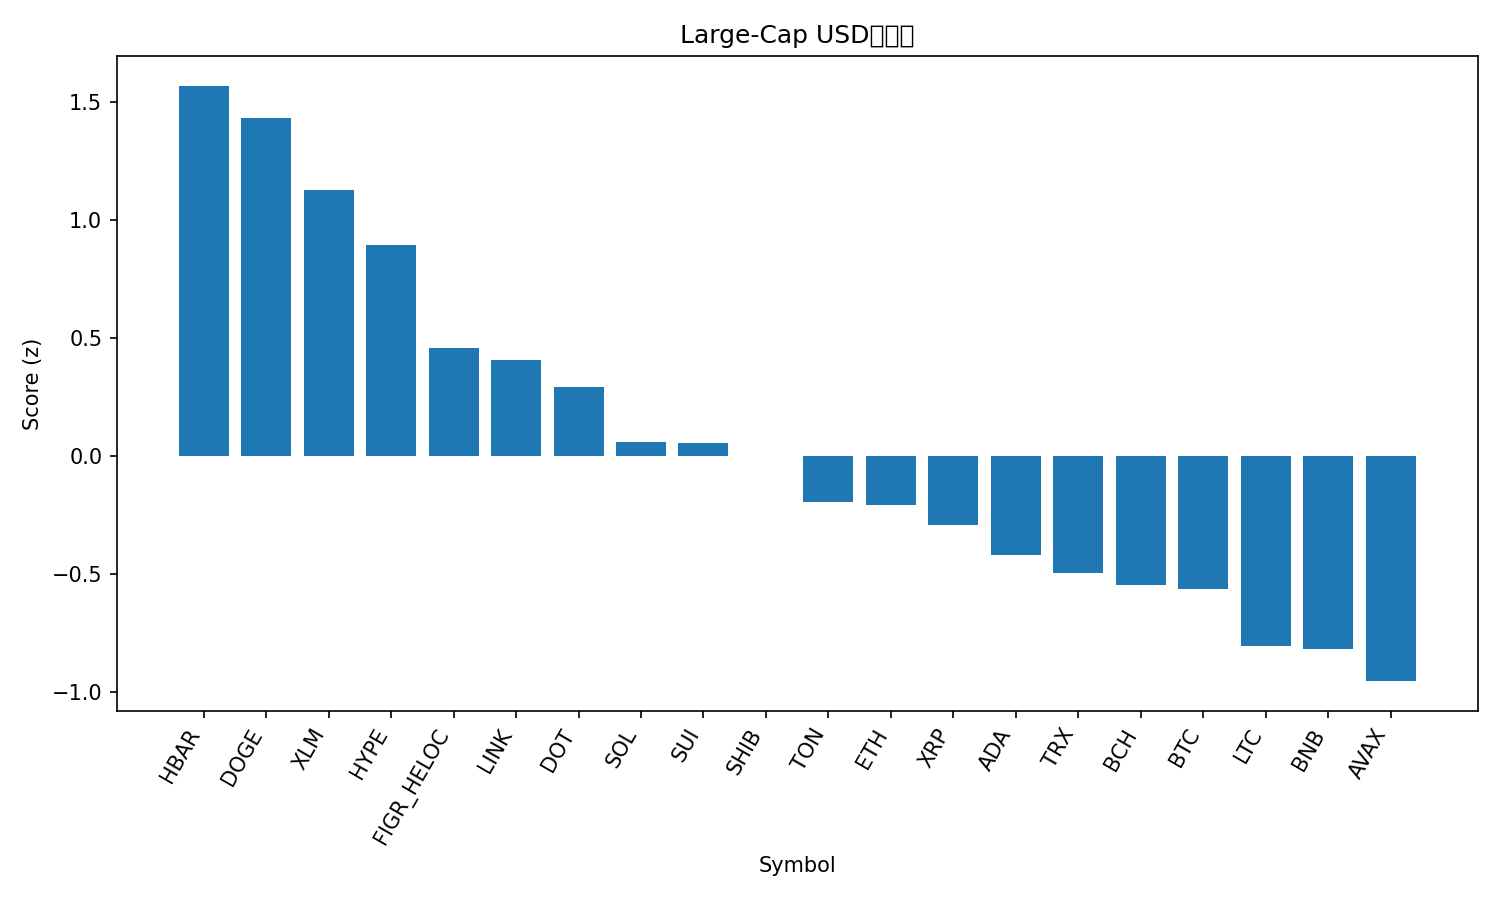

Data behind this chart, as committed beside it:
rank, name, symbol, price, pct_1h, pct_24h, pct_7d, pct_1h_vs_btc, pct_24h_vs_btc, pct_7d_vs_btc, market_cap_rank, market_cap, volume_usd, score
1, Hedera, HBAR, 0.2379, 1.249, 2.126, 12.29, 1.131, 1.511, 8.56, 25, 10031656097, 245199925, 1.567
2, Dogecoin, DOGE, 0.2522, 0.6399, 3.525, 19.63, 0.5217, 2.91, 15.9, 9, 38007513268, 3450335791, 1.431
3, Stellar, XLM, 0.3933, 0.7279, 2.979, 11.54, 0.6098, 2.364, 7.812, 20, 12505246982, 311638019, 1.126
4, Hyperliquid, HYPE, 55.92, 0.5666, 1.595, 24.4, 0.4485, 0.9795, 20.67, 14, 15152247819, 877236940, 0.8918
5, Figure Heloc, FIGR_HELOC, 1.036, 0.06437, 4.397, 3.781, -0.05377, 3.782, 0.04995, 19, 12829509665, 41642955, 0.4554
6, Chainlink, LINK, 24.19, 0.2611, 2.892, 8.657, 0.143, 2.276, 4.925, 13, 16398449913, 1033745088, 0.4065
7, Polkadot, DOT, 4.24, 0.5138, 1.063, 12.28, 0.3956, 0.4477, 8.55, 34, 6446586072, 282335392, 0.2903
8, Solana, SOL, 226.6, 0.2383, 1.457, 11.86, 0.1201, 0.8423, 8.127, 6, 122663482370, 9809605911, 0.06103
9, Sui, SUI, 3.63, 0.3789, 0.9023, 11.81, 0.2608, 0.2872, 8.078, 18, 12955893879, 956859325, 0.05376
10, Shiba Inu, SHIB, 1.313e-05, 0.3565, 1.151, 8.577, 0.2384, 0.5355, 4.846, 31, 7731908557, 224615369, -0.0006852
11, Toncoin, TON, 3.19, 0.3163, 1.281, 2.592, 0.1982, 0.6658, -1.139, 29, 8184338175, 183155331, -0.1965
12, Ethereum, ETH, 4424, 0.1576, 1.732, 2.779, 0.03948, 1.117, -0.9523, 2, 533688348258, 31271166196, -0.2074
13, XRP, XRP, 3.02, 0.1105, 1.289, 7.757, -0.007591, 0.6741, 4.026, 3, 179784682732, 5130803035, -0.2919
14, Cardano, ADA, 0.8843, 0.2825, 0.01361, 9.297, 0.1644, -0.6015, 5.566, 11, 32278602637, 1226364216, -0.4167
15, TRON, TRX, 0.3454, -0.09845, 1.987, 3.433, -0.2166, 1.372, -0.2978, 10, 32696719439, 842345283, -0.4941
16, Bitcoin Cash, BCH, 589.2, 0.04818, 1.542, -0.0312, -0.06996, 0.9265, -3.762, 23, 11737584348, 633842417, -0.545
17, Bitcoin, BTC, 114523, 0.1181, 0.6152, 3.731, 0.0, 0.0, 0.0, 1, 2281415970030, 42062954024, -0.5646
18, Litecoin, LTC, 115.4, 0.1477, -0.2624, 5.085, 0.02952, -0.8776, 1.354, 27, 8800246367, 648126219, -0.8054
19, BNB, BNB, 896.6, -0.08185, 0.5822, 6.061, -0.2, -0.03299, 2.329, 5, 124766968181, 1139391764, -0.8169
20, Avalanche, AVAX, 28.87, 0.004483, -1.557, 19.14, -0.1137, -2.172, 15.4, 21, 12191062681, 1131133892, -0.9524
21, Cronos, CRO, 0.2598, 0.09901, -0.1035, -2.408, -0.01913, -0.7186, -6.139, 28, 8738736324, 126808674, -1.051
